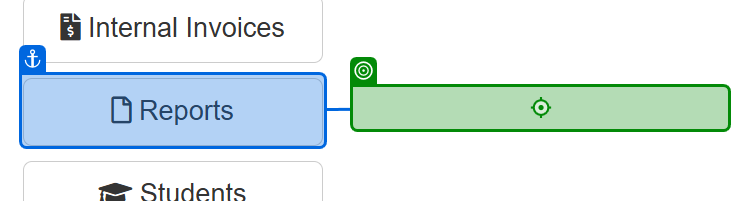
Task: Generate Yearly Report
Workflow: Sequence1_NavigateDashboardToDLoadMonthRep

Step 1: click on the link 'Download Monthly Report' in window 'ACME System 1 - Dashboard' (chrome.exe)
